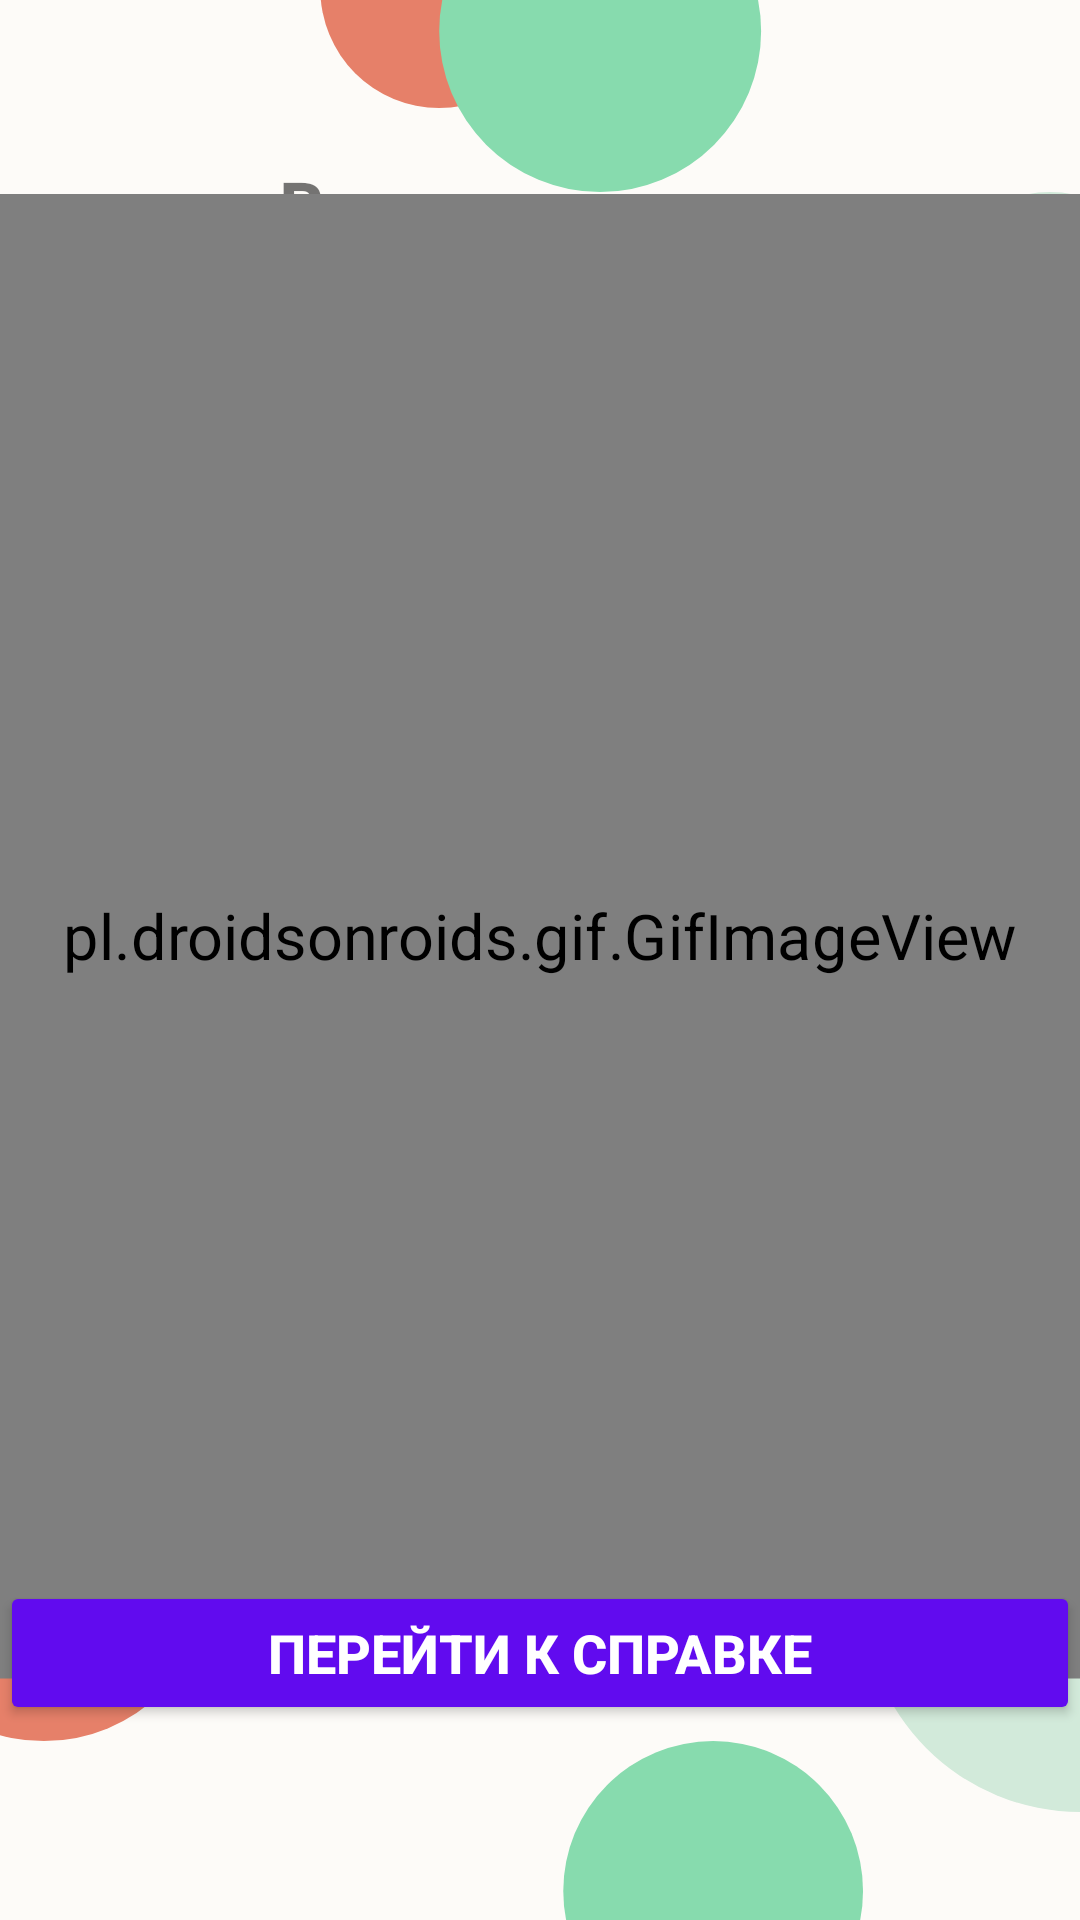

Write the Android layout XML for this screen, with the resource values it uses.
<!-- AndroidManifest.xml: application theme Theme.Elk_GUI -->
<!-- res/layout/activity_result.xml -->
<?xml version="1.0" encoding="utf-8"?>
<LinearLayout
    xmlns:android="http://schemas.android.com/apk/res/android"
    xmlns:app="http://schemas.android.com/apk/res-auto"
    xmlns:tools="http://schemas.android.com/tools"
    android:layout_width="match_parent"
    android:layout_height="match_parent"
    android:orientation="vertical"
    android:background="@drawable/var8"
    tools:context=".quiz.ResultActivity">

    <TextView
        android:id="@+id/tv_comment"
        android:layout_width="match_parent"
        android:layout_height="wrap_content"
        android:gravity="center"
        android:layout_marginTop="10dp"
        android:textSize="24sp"
        android:textStyle="bold"
        tools:text="Фраза"
        app:layout_constraintEnd_toEndOf="parent"
        app:layout_constraintTop_toTopOf="parent"
        />

    <TextView
        android:id="@+id/tv_res"
        android:layout_width="match_parent"
        android:layout_height="wrap_content"
        android:gravity="center"
        android:layout_marginTop="10dp"
        android:textSize="24sp"
        android:textStyle="bold"
        android:text="Ваш результат:"
        app:layout_constraintEnd_toEndOf="parent"
        app:layout_constraintTop_toTopOf="parent"
        />

    <TextView
        android:id="@+id/tv_score"
        android:layout_width="match_parent"
        android:layout_height="wrap_content"
        android:gravity="center"
        android:layout_marginTop="10dp"
        android:textSize="24sp"
        tools:text="Your Score is x out of X"
        android:textStyle="bold"
        />

    <pl.droidsonroids.gif.GifImageView
        android:id="@+id/gifka"
        android:layout_width="match_parent"
        android:layout_marginTop="20dp"
        android:layout_height="330dp"
        android:scaleY="1.5"
        android:scaleX="1.5"
        android:src="@drawable/monument" />

    <Button
        android:id="@+id/btn_info"
        android:layout_width="match_parent"
        android:layout_height="wrap_content"
        android:layout_gravity="bottom"
        android:layout_marginTop="50dp"
        android:backgroundTint="#610bef"
        android:textColor="@android:color/white"
        android:text="Перейти к справке"
        android:textSize="18sp"
        android:textStyle="bold"
        />
</LinearLayout>
<!-- resources referenced by this layout -->
<resources>
  <!-- drawable var8: png bitmap (drawable, 42124 bytes) -->
  <style name="Theme.Elk_GUI" parent="Theme.MaterialComponents.DayNight.NoActionBar">
          
          <item name="colorPrimary">@color/purple_500</item>
          <item name="colorPrimaryVariant">@color/purple_700</item>
          <item name="colorOnPrimary">@color/white</item>
          
          <item name="colorSecondary">@color/teal_200</item>
          <item name="colorSecondaryVariant">@color/teal_700</item>
          <item name="colorOnSecondary">@color/black</item>
          
          <item name="android:statusBarColor" tools:targetApi="l">?attr/colorPrimaryVariant</item>
          
      </style>
  <color name="purple_500">#FF6200EE</color>
  <color name="purple_700">#FF3700B3</color>
  <color name="white">#FFFFFFFF</color>
  <color name="teal_200">#FF03DAC5</color>
  <color name="teal_700">#FF018786</color>
  <color name="black">#FF000000</color>
</resources>
